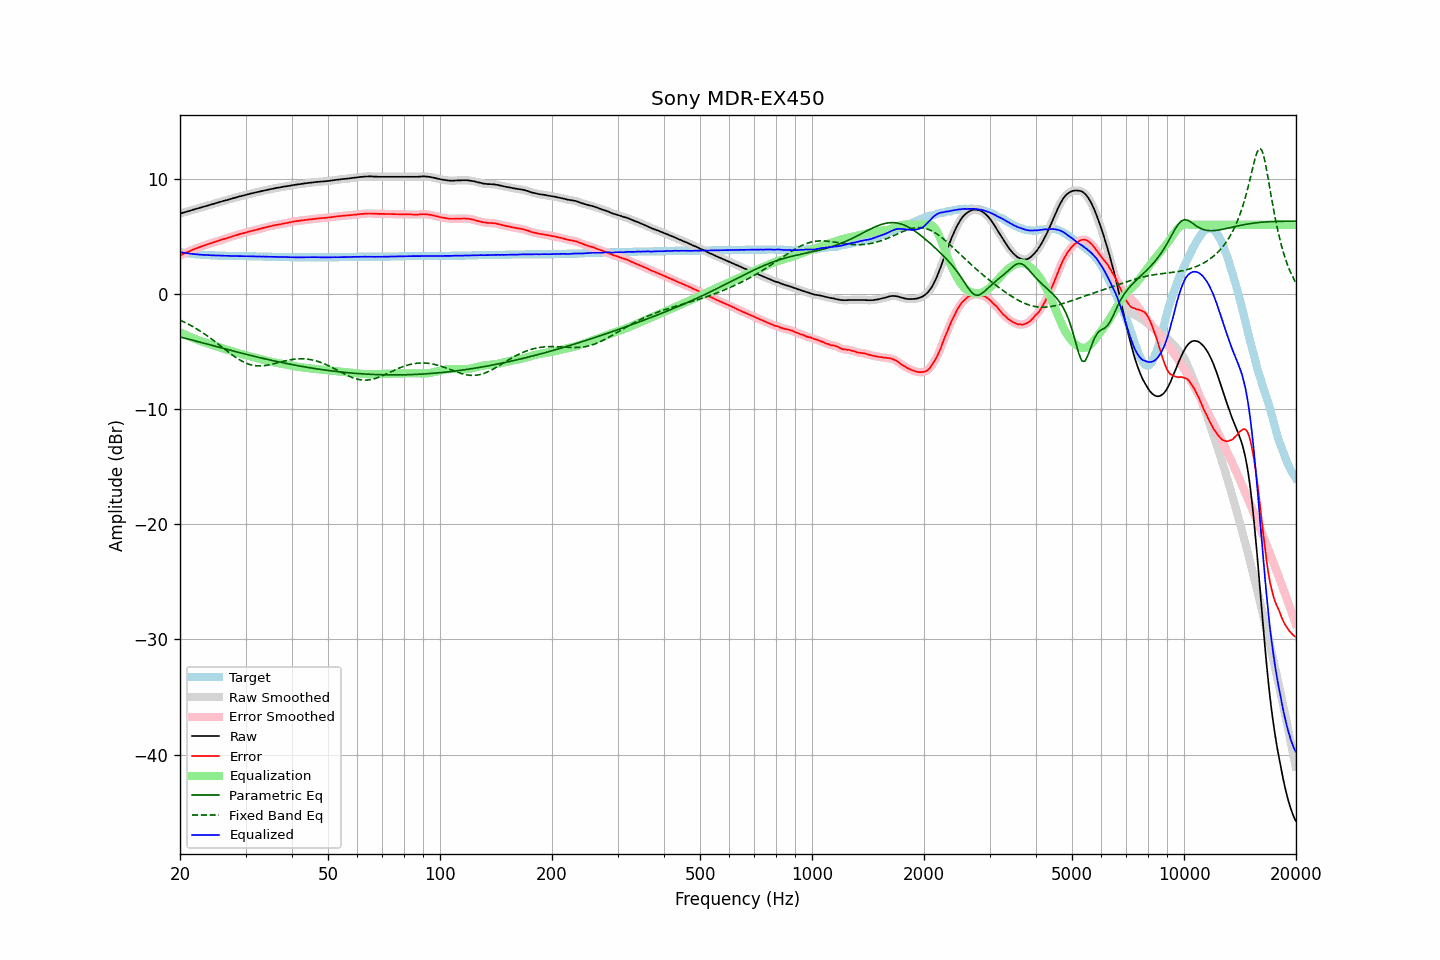

The data file committed next to this chart (first rows):
frequency, raw, error, smoothed, error_smoothed, equalization, parametric_eq, fixed_band_eq, equalized_raw, equalized_smoothed, target
20.00, 6.97, 3.34, 6.97, 3.34, -3.33, -3.73, -2.27, 3.63, 3.63, 3.63
20.20, 7.01, 3.41, 7.01, 3.40, -3.40, -3.77, -2.34, 3.61, 3.61, 3.60
20.40, 7.05, 3.47, 7.05, 3.47, -3.47, -3.81, -2.40, 3.58, 3.58, 3.58
20.61, 7.09, 3.52, 7.09, 3.53, -3.53, -3.85, -2.47, 3.56, 3.56, 3.56
20.81, 7.13, 3.59, 7.13, 3.58, -3.59, -3.88, -2.54, 3.54, 3.54, 3.54
21.02, 7.17, 3.65, 7.17, 3.65, -3.65, -3.92, -2.62, 3.52, 3.52, 3.52
21.23, 7.21, 3.71, 7.21, 3.71, -3.71, -3.96, -2.69, 3.50, 3.50, 3.50
21.44, 7.26, 3.78, 7.25, 3.77, -3.77, -4.00, -2.77, 3.49, 3.48, 3.48
21.66, 7.30, 3.84, 7.30, 3.83, -3.83, -4.03, -2.84, 3.47, 3.47, 3.46
21.87, 7.34, 3.89, 7.34, 3.89, -3.89, -4.07, -2.93, 3.45, 3.45, 3.45
22.09, 7.38, 3.95, 7.38, 3.94, -3.94, -4.11, -3.01, 3.44, 3.44, 3.43
22.31, 7.42, 4.00, 7.42, 4.00, -4.00, -4.14, -3.09, 3.42, 3.42, 3.42
22.54, 7.46, 4.05, 7.46, 4.05, -4.05, -4.18, -3.18, 3.41, 3.41, 3.41
22.76, 7.50, 4.10, 7.50, 4.10, -4.10, -4.22, -3.27, 3.40, 3.40, 3.40
22.99, 7.54, 4.15, 7.54, 4.15, -4.15, -4.26, -3.36, 3.39, 3.39, 3.39
23.22, 7.58, 4.20, 7.58, 4.20, -4.20, -4.30, -3.46, 3.38, 3.38, 3.38
23.45, 7.62, 4.25, 7.62, 4.25, -4.24, -4.33, -3.55, 3.37, 3.37, 3.37
23.69, 7.66, 4.30, 7.66, 4.29, -4.29, -4.37, -3.65, 3.37, 3.37, 3.36
23.92, 7.70, 4.34, 7.70, 4.34, -4.34, -4.41, -3.75, 3.36, 3.36, 3.36
24.16, 7.74, 4.39, 7.74, 4.38, -4.38, -4.44, -3.85, 3.35, 3.35, 3.35
24.40, 7.78, 4.43, 7.78, 4.43, -4.43, -4.48, -3.96, 3.35, 3.35, 3.35
24.65, 7.82, 4.48, 7.82, 4.47, -4.48, -4.52, -4.06, 3.34, 3.34, 3.34
24.89, 7.86, 4.52, 7.86, 4.52, -4.52, -4.56, -4.17, 3.34, 3.34, 3.34
25.14, 7.90, 4.57, 7.90, 4.57, -4.57, -4.59, -4.28, 3.33, 3.33, 3.33
25.39, 7.94, 4.62, 7.94, 4.61, -4.61, -4.63, -4.38, 3.32, 3.32, 3.32
25.65, 7.98, 4.66, 7.98, 4.66, -4.66, -4.67, -4.49, 3.32, 3.32, 3.32
25.91, 8.03, 4.71, 8.02, 4.71, -4.70, -4.70, -4.60, 3.32, 3.32, 3.31
26.16, 8.07, 4.76, 8.06, 4.75, -4.75, -4.74, -4.71, 3.32, 3.31, 3.31
26.43, 8.10, 4.79, 8.10, 4.79, -4.79, -4.78, -4.82, 3.30, 3.31, 3.31
26.69, 8.14, 4.84, 8.14, 4.83, -4.84, -4.81, -4.93, 3.30, 3.30, 3.30
26.96, 8.18, 4.88, 8.18, 4.88, -4.88, -4.85, -5.04, 3.30, 3.30, 3.30
27.23, 8.22, 4.93, 8.22, 4.92, -4.92, -4.89, -5.15, 3.29, 3.29, 3.29
27.50, 8.26, 4.97, 8.26, 4.97, -4.97, -4.92, -5.25, 3.29, 3.29, 3.29
27.77, 8.30, 5.01, 8.30, 5.01, -5.01, -4.96, -5.35, 3.29, 3.29, 3.29
28.05, 8.34, 5.06, 8.34, 5.05, -5.05, -5.00, -5.45, 3.28, 3.28, 3.28
28.33, 8.38, 5.10, 8.38, 5.10, -5.10, -5.03, -5.54, 3.28, 3.28, 3.28
28.62, 8.42, 5.14, 8.42, 5.14, -5.14, -5.07, -5.64, 3.28, 3.28, 3.28
28.90, 8.46, 5.19, 8.46, 5.18, -5.18, -5.10, -5.72, 3.28, 3.28, 3.27
29.19, 8.49, 5.22, 8.49, 5.22, -5.22, -5.14, -5.80, 3.27, 3.27, 3.27
29.48, 8.53, 5.26, 8.52, 5.25, -5.26, -5.17, -5.88, 3.27, 3.27, 3.27
29.78, 8.56, 5.29, 8.56, 5.29, -5.29, -5.21, -5.95, 3.26, 3.27, 3.27
30.08, 8.60, 5.33, 8.60, 5.33, -5.33, -5.24, -6.01, 3.27, 3.27, 3.27
30.38, 8.64, 5.38, 8.63, 5.37, -5.37, -5.28, -6.07, 3.27, 3.27, 3.26
30.68, 8.67, 5.41, 8.67, 5.41, -5.40, -5.31, -6.11, 3.26, 3.27, 3.26
30.99, 8.71, 5.45, 8.71, 5.44, -5.44, -5.35, -6.16, 3.27, 3.26, 3.26
31.30, 8.74, 5.48, 8.74, 5.48, -5.48, -5.38, -6.19, 3.26, 3.26, 3.26
31.61, 8.77, 5.52, 8.77, 5.51, -5.51, -5.41, -6.22, 3.25, 3.25, 3.25
31.93, 8.80, 5.55, 8.80, 5.55, -5.55, -5.45, -6.24, 3.25, 3.25, 3.25
32.24, 8.83, 5.58, 8.83, 5.58, -5.58, -5.48, -6.25, 3.24, 3.25, 3.25
32.57, 8.87, 5.63, 8.86, 5.62, -5.62, -5.51, -6.25, 3.25, 3.24, 3.24
32.89, 8.90, 5.66, 8.90, 5.66, -5.66, -5.55, -6.26, 3.24, 3.24, 3.24
33.22, 8.93, 5.69, 8.93, 5.69, -5.69, -5.58, -6.25, 3.24, 3.24, 3.24
33.55, 8.97, 5.74, 8.96, 5.73, -5.73, -5.61, -6.24, 3.24, 3.24, 3.23
33.89, 9.00, 5.77, 9.00, 5.77, -5.76, -5.64, -6.22, 3.23, 3.23, 3.23
34.23, 9.03, 5.80, 9.03, 5.80, -5.80, -5.68, -6.20, 3.23, 3.23, 3.23
34.57, 9.06, 5.84, 9.06, 5.83, -5.83, -5.71, -6.17, 3.22, 3.22, 3.22
34.92, 9.09, 5.87, 9.09, 5.87, -5.87, -5.74, -6.14, 3.22, 3.22, 3.22
35.27, 9.12, 5.90, 9.12, 5.90, -5.90, -5.77, -6.11, 3.22, 3.22, 3.22
35.62, 9.15, 5.94, 9.15, 5.93, -5.93, -5.80, -6.08, 3.22, 3.22, 3.21
35.97, 9.18, 5.97, 9.17, 5.96, -5.96, -5.83, -6.04, 3.22, 3.22, 3.21
... 635 more rows
